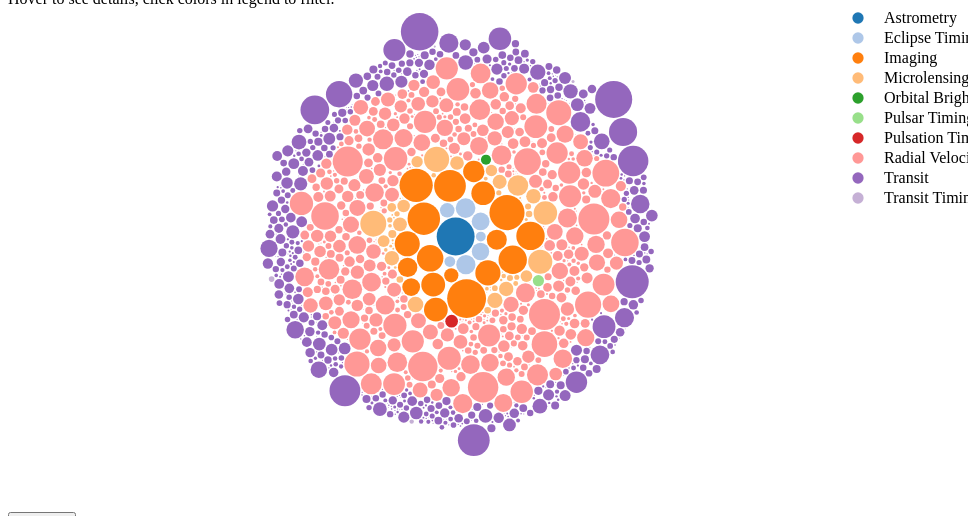
D3 v4 page, settled after 360 driven frames (6 s of simulated time); the page loaded 1 data file(s).


	  
	/*Bubble chart viz*/
    var margin = {top: 20, right: 20, bottom: 30, left: 40},
    width = 960 - margin.left - margin.right,
    height = 500 - margin.top - margin.bottom;

	var svg = d3.selectAll("svg") 
		.attr("width", width + margin.left + margin.right) 
		.attr("height", height + margin.top + margin.bottom) 
	//var format = d3.format(",d"); 

	var color = d3.scaleOrdinal(d3.schemeCategory20); 
	var symbol = d3.symbol().size(100); 

	var pack = d3.pack()
		.size([width, height]) 
		.padding(1.5); 
		
	d3.csv("exoplanets_size.csv", function(d) { 
	  d.mass = +d.mass;
	  return d;
	}, function(error, classes) {
	  if (error) throw error; 

	  var root = d3.hierarchy({children: classes})
		  .sum(function(d) { 
			return d.mass; });

	  var node = svg.selectAll(".node")
		.data(pack(root).leaves()) 
		.enter().append("g") 
		  .attr("class", "node") 
		  .attr("transform", function(d) {  
				return "translate(" + d.x + "," + d.y + ")"; }); 

	  node.append("circle")
		.attr("id", function(d) { 
			return d.name; }) 
		.attr("r", 
			function(d) { return d.r; }) 
		.style("fill", 
			function(d) { return color(d.data.method); }); 

	  node.append("title") 
		  .text(function(d) {
			return 'Name: ' + d.data.name + "\nMethod: " + d.data.method + "\nJupiter Masses: " + d.data.mass; }); 
	});
	
	var clicked = "";
	
	//set timeout intorduces an async delay so the bubble chart can render first and populate the color domain before the legend gets calculated -->
	setTimeout(function() { 
		var legend = svg.selectAll(".legend") 
			.data(color.domain())
			.enter().append("g") 
			.attr("class", "legend")
			.attr("transform", function(d, i) { return "translate(0," + i * 20 + ")"; }); 

		legend.append("path")
			.style("fill", function(d) { return color(d); }) 
			//.attr("d", function(d, i) { return symbol.type(symbols(d))(); }) 
			.attr("d", function(d, i) { return symbol.type(d3.symbolCircle)(); }) 
			.attr("transform", function(d, i) {  
				return "translate(" + (width -50) + "," + 10 + ")"; 
			}) 
			.on("click",function(d){ 
			
				d3.selectAll(".node").style("opacity",1); 
			   
				if (clicked !== d) { 
					d3.selectAll(".node") 
						.filter(function(e){ 
							return e.data.method !== d; 
					 }) 
					.style("opacity",0.1); 
					 clicked = d; 
			   } 
				else{ 
				  clicked = "";
				}
			});
	 
		legend.append("text")
		  .attr("x", width - 24)
		  .attr("y", 9) 
		  .attr("dy", ".35em") 
		  //.style("text-anchor", "end") 
		  .text(function(d) { return d; }); 
	}, 1000); 
  

### data: exoplanets_size.csv
?name, mass, method
DENIS-P J082303.1-491201 b, 28.5, Astrometry
2MASS J19383260+4603591 b, 1.9, Eclipse Timing Variations
DP Leo b, 6.05, Eclipse Timing Variations
UZ For b, 6.3, Eclipse Timing Variations
NN Ser c, 7.33, Eclipse Timing Variations
UZ For c, 7.7, Eclipse Timing Variations
NN Ser d, 2.3, Eclipse Timing Variations
RR Cae b, 4.2, Eclipse Timing Variations
1RXS J160929.1-210524 b, 8, Imaging
2MASS J01225093-2439505 b, 24.5, Imaging
2MASS J02192210-3925225 b, 13.9, Imaging
2MASS J21402931+1625183 A b, 20.95, Imaging
2MASS J22362452+4751425 b, 12.5, Imaging
CHXR 73 b, 12.57, Imaging
DH Tau b, 11, Imaging
GJ 504 b, 4, Imaging
GQ Lup b, 20, Imaging
GSC 06214-00210 b, 16, Imaging
GU Psc b, 11.3, Imaging
HN Peg b, 22, Imaging
HR 2562 b, 30, Imaging
ROXs 42 B b, 9, Imaging
ROXs 12 b, 16, Imaging
WD 0806-661 b, 7.5, Imaging
VHS J125601.92-125723.9 b, 11.2, Imaging
Ross 458 c, 6.285, Imaging
OGLE-2005-BLG-071L b, 3.8, Microlensing
OGLE-2011-BLG-0251L b, 0.53, Microlensing
MOA-2010-BLG-328L b, 0.02895, Microlensing
MOA-2010-BLG-353L b, 0.27, Microlensing
OGLE-2012-BLG-0563L b, 0.39, Microlensing
OGLE-2014-BLG-0676L b, 3.09, Microlensing
OGLE-2015-BLG-0051L b, 0.72, Microlensing
OGLE-2015-BLG-0954L b, 3.9, Microlensing
OGLE-2012-BLG-0950L b, 0.1101, Microlensing
OGLE-2014-BLG-1760L b, 0.56, Microlensing
MOA-2012-BLG-505L b, 0.02108, Microlensing
MOA-2012-BLG-006L b, 8.4, Microlensing
OGLE-2013-BLG-0132L b, 0.29, Microlensing
OGLE-2013-BLG-1721L b, 0.64, Microlensing
OGLE-2016-BLG-0263L b, 4.1, Microlensing
OGLE-2016-BLG-1195L b, 0.0045, Microlensing
OGLE-2017-BLG-0373L b, 0.401, Microlensing
OGLE-2017-BLG-1434L b, 0.014, Microlensing
TCP J05074264+2447555 b, 0.02895, Microlensing
UKIRT-2017-BLG-001L b, 1.28, Microlensing
MOA-bin-1L b, 3.7, Microlensing
OGLE-2003-BLG-235L b, 2.6, Microlensing
OGLE-2008-BLG-092L b, 0.18, Microlensing
OGLE-2008-BLG-355L b, 4.6, Microlensing
MOA-2008-BLG-379L b, 4.1, Microlensing
MOA-2011-BLG-322L b, 11.6, Microlensing
OGLE-2014-BLG-0124L b, 0.51, Microlensing
MOA-2011-BLG-293L b, 4.8, Microlensing
OGLE-2013-BLG-0102L b, 12.57, Microlensing
MOA-2011-BLG-028L b, 0.09439, Microlensing
OGLE-2005-BLG-390L b, 0.017, Microlensing
OGLE-2012-BLG-0724L b, 0.47, Microlensing
MOA-2007-BLG-400L b, 0.83, Microlensing
MOA-2008-BLG-310L b, 0.07362, Microlensing
... 1,032 more rows